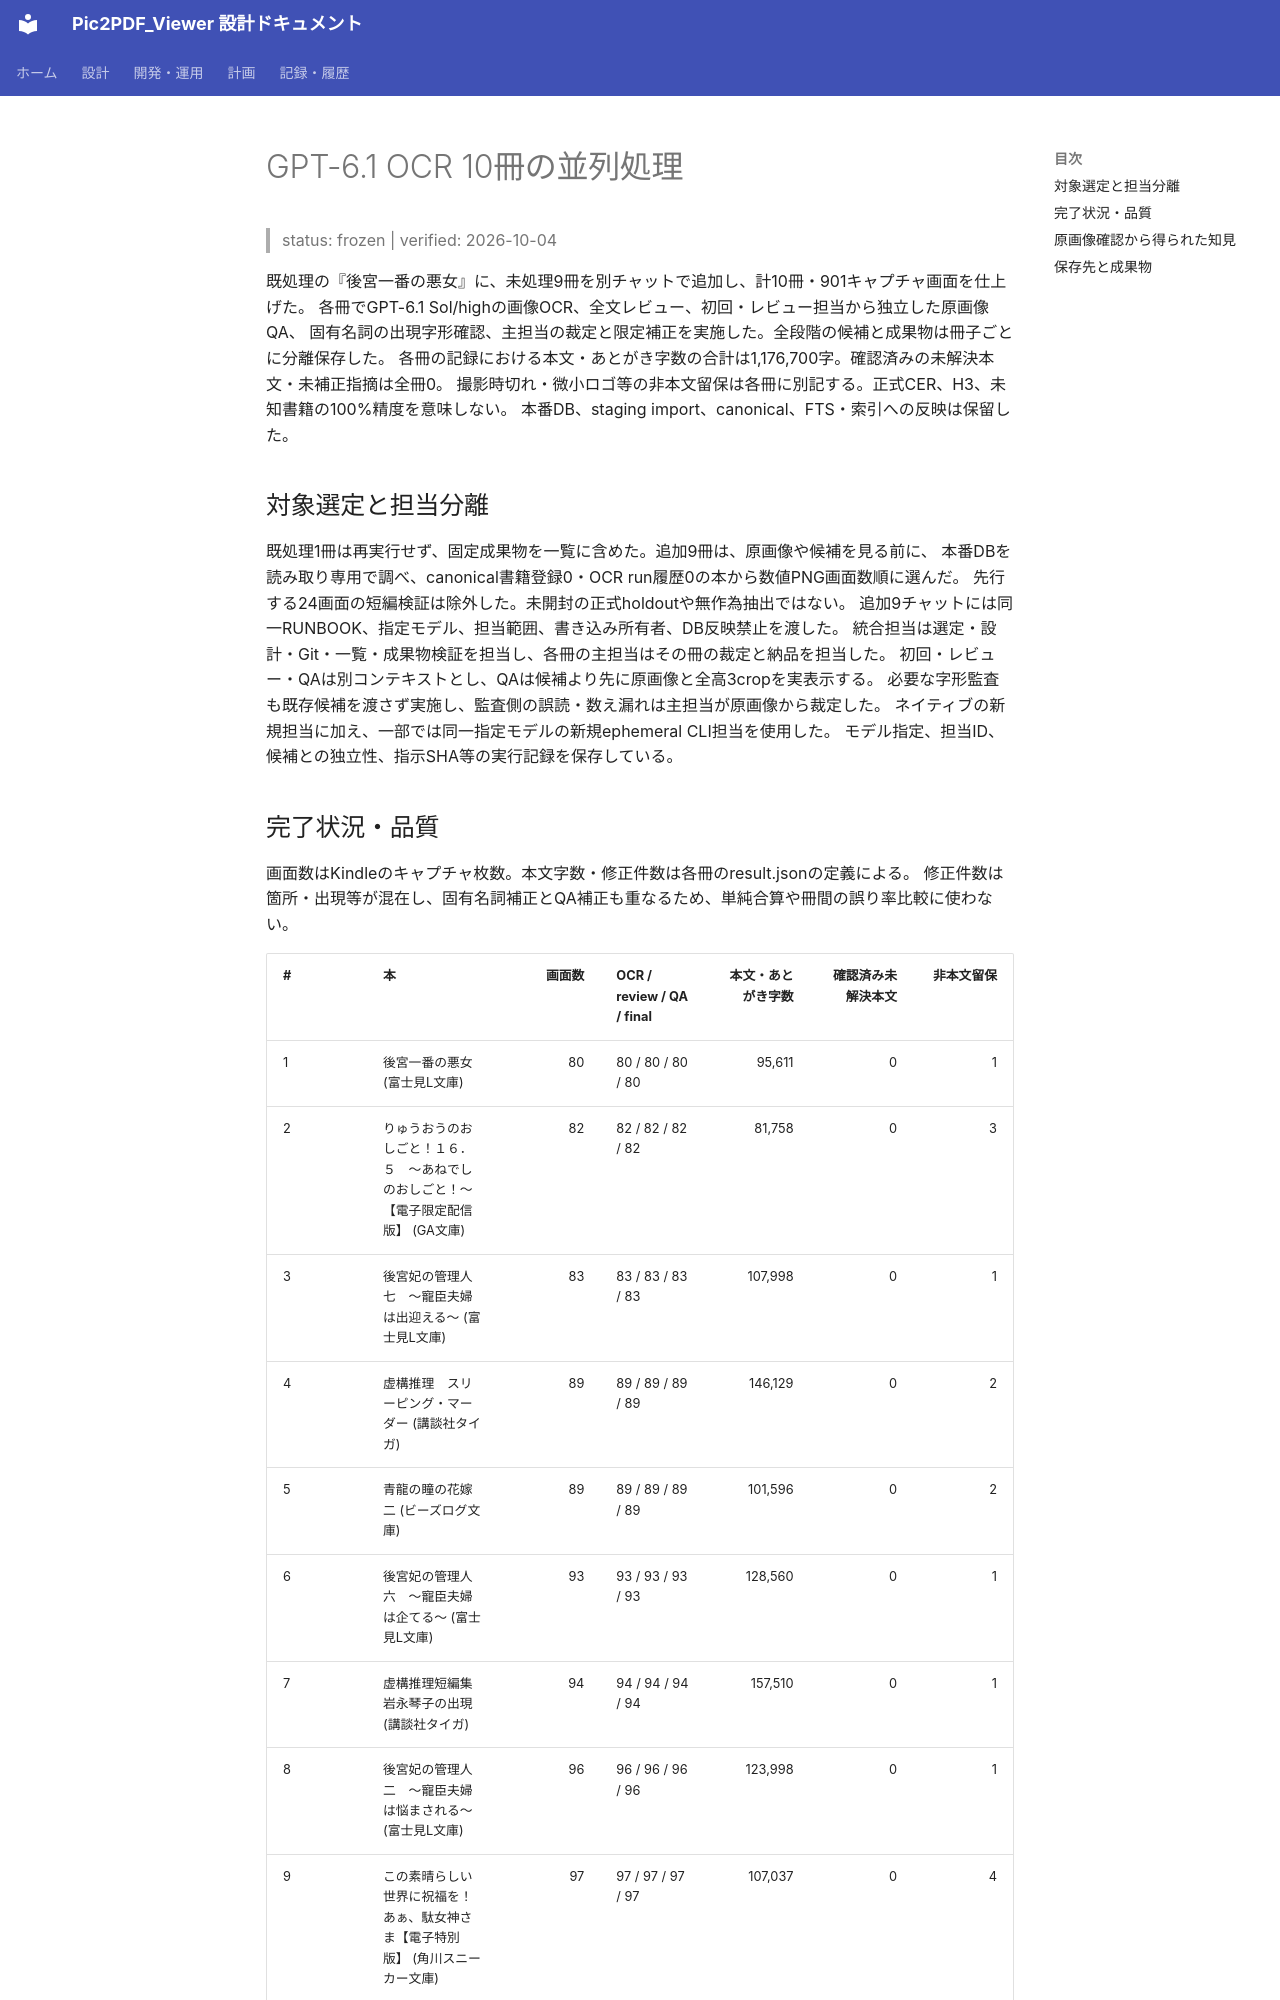

repository: kkmmyr/Pic2PDF_Viewer · page: archive/検証/OCR_GPT6.1_10冊並列処理_2026-10-04.html · generator: mkdocs

# GPT-6.1 OCR 10冊の並列処理

> status: frozen | verified: 2026-10-04

既処理の『後宮一番の悪女』に、未処理9冊を別チャットで追加し、計10冊・901キャプチャ画面を仕上げた。
各冊でGPT-6.1 Sol/highの画像OCR、全文レビュー、初回・レビュー担当から独立した原画像QA、
固有名詞の出現字形確認、主担当の裁定と限定補正を実施した。全段階の候補と成果物は冊子ごとに分離保存した。
各冊の記録における本文・あとがき字数の合計は1,176,700字。確認済みの未解決本文・未補正指摘は全冊0。
撮影時切れ・微小ロゴ等の非本文留保は各冊に別記する。正式CER、H3、未知書籍の100%精度を意味しない。
本番DB、staging import、canonical、FTS・索引への反映は保留した。

## 対象選定と担当分離

既処理1冊は再実行せず、固定成果物を一覧に含めた。追加9冊は、原画像や候補を見る前に、
本番DBを読み取り専用で調べ、canonical書籍登録0・OCR run履歴0の本から数値PNG画面数順に選んだ。
先行する24画面の短編検証は除外した。未開封の正式holdoutや無作為抽出ではない。
追加9チャットには同一RUNBOOK、指定モデル、担当範囲、書き込み所有者、DB反映禁止を渡した。
統合担当は選定・設計・Git・一覧・成果物検証を担当し、各冊の主担当はその冊の裁定と納品を担当した。
初回・レビュー・QAは別コンテキストとし、QAは候補より先に原画像と全高3cropを実表示する。
必要な字形監査も既存候補を渡さず実施し、監査側の誤読・数え漏れは主担当が原画像から裁定した。
ネイティブの新規担当に加え、一部では同一指定モデルの新規ephemeral CLI担当を使用した。
モデル指定、担当ID、候補との独立性、指示SHA等の実行記録を保存している。

## 完了状況・品質

画面数はKindleのキャプチャ枚数。本文字数・修正件数は各冊のresult.jsonの定義による。
修正件数は箇所・出現等が混在し、固有名詞補正とQA補正も重なるため、単純合算や冊間の誤り率比較に使わない。

| # | 本 | 画面数 | OCR / review / QA / final | 本文・あとがき字数 | 確認済み未解決本文 | 非本文留保 |
|---|---|---:|---|---:|---:|---:|
| 1 | 後宮一番の悪女 (富士見L文庫) | 80 | 80 / 80 / 80 / 80 | 95,611 | 0 | 1 |
| 2 | りゅうおうのおしごと！１６．５　～あねでしのおしごと！～【電子限定配信版】 (GA文庫) | 82 | 82 / 82 / 82 / 82 | 81,758 | 0 | 3 |
| 3 | 後宮妃の管理人　七　～寵臣夫婦は出迎える～ (富士見L文庫) | 83 | 83 / 83 / 83 / 83 | 107,998 | 0 | 1 |
| 4 | 虚構推理　スリーピング・マーダー (講談社タイガ) | 89 | 89 / 89 / 89 / 89 | 146,129 | 0 | 2 |
| 5 | 青龍の瞳の花嫁 二 (ビーズログ文庫) | 89 | 89 / 89 / 89 / 89 | 101,596 | 0 | 2 |
| 6 | 後宮妃の管理人　六　～寵臣夫婦は企てる～ (富士見L文庫) | 93 | 93 / 93 / 93 / 93 | 128,560 | 0 | 1 |
| 7 | 虚構推理短編集　岩永琴子の出現 (講談社タイガ) | 94 | 94 / 94 / 94 / 94 | 157,510 | 0 | 1 |
| 8 | 後宮妃の管理人　二　～寵臣夫婦は悩まされる～ (富士見L文庫) | 96 | 96 / 96 / 96 / 96 | 123,998 | 0 | 1 |
| 9 | この素晴らしい世界に祝福を！　あぁ、駄女神さま【電子特別版】 (角川スニーカー文庫) | 97 | 97 / 97 / 97 / 97 | 107,037 | 0 | 4 |
| 10 | 後宮妃の管理人　三　～寵臣夫婦は繋ぎとめる～ (富士見L文庫) | 98 | 98 / 98 / 98 / 98 | 126,503 | 0 | 1 |
